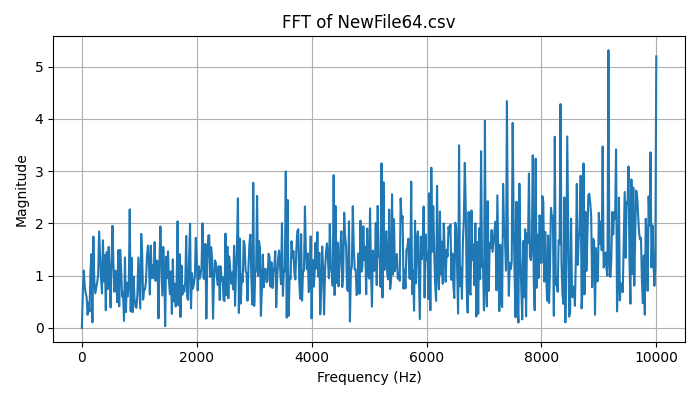

Values plotted in this chart, from the file beside it:
Frequency (Hz), Magnitude
0.0, 4.440892098500626e-16
16.67, 0.6921
33.33, 1.096
50, 0.7869
66.67, 0.6668
83.33, 0.5832
100, 0.2494
116.7, 0.4834
133.3, 0.3134
150, 1.106
166.7, 1.413
183.3, 0.1062
200, 1.748
216.7, 0.9017
233.3, 0.66
250, 0.7602
266.7, 0.8714
283.3, 1.012
300, 1.846
316.7, 1.421
333.3, 0.9502
350, 0.6606
366.7, 1.677
383.3, 0.888
400, 1.394
416.7, 0.3373
433.3, 1.451
450, 0.7413
466.7, 1.549
483.3, 1.009
500, 0.3904
516.7, 1.291
533.3, 1.954
550, 1.19
566.7, 0.691
583.3, 1.096
600, 0.9233
616.7, 0.4892
633.3, 1.49
650, 0.4128
666.7, 1.493
683.3, 1.128
700, 0.5945
716.7, 0.6743
733.3, 0.1332
750, 1.348
766.7, 0.3021
783.3, 0.8662
800, 0.6052
816.7, 0.8414
833.3, 2.268
850, 0.315
866.7, 1.342
883.3, 0.2995
900, 0.9836
916.7, 0.5543
933.3, 0.4045
950, 0.3844
966.7, 0.6419
983.3, 1.346
... 541 more rows
